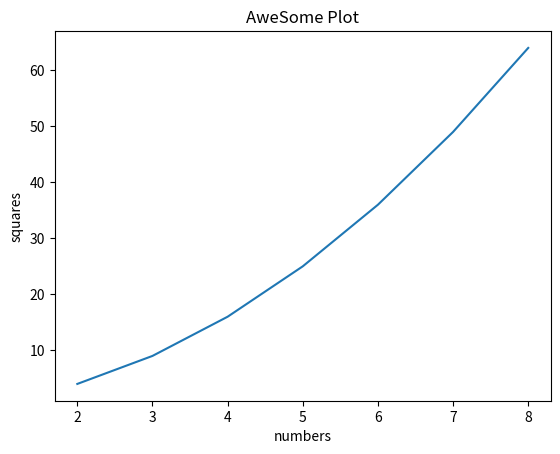

Source code (Python):
#!/usr/bin/env python3
import matplotlib.pyplot as plt;
import numpy as np;
x=[2,3,4,5,6,7,8]
y=[4,9,16,25,36,49,64]
plt.xlabel('numbers');
plt.ylabel('squares');
plt.title('AweSome Plot');
plt.plot(x,y);
plt.show()
#print("press enter to end")
#a = input()
